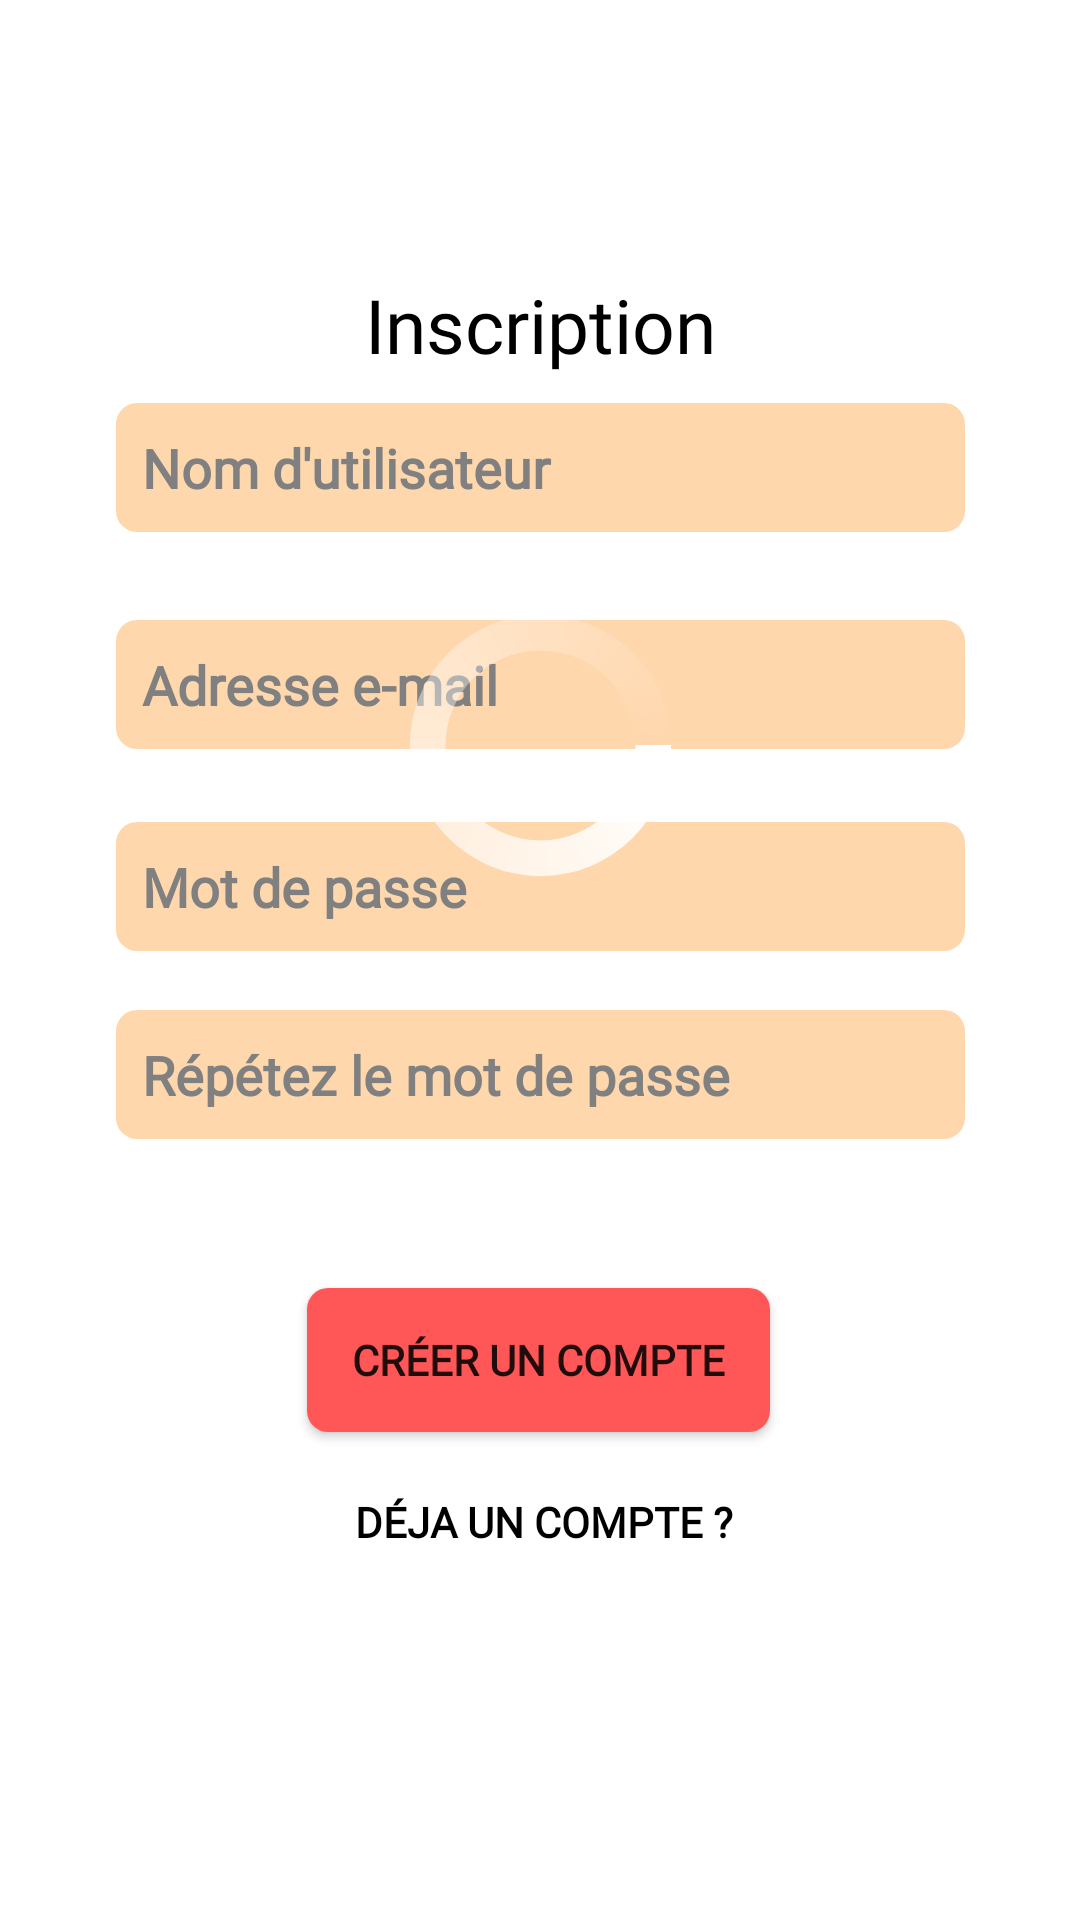

Reconstruct the res/layout file that produces this screen, plus the resources it refers to.
<!-- AndroidManifest.xml: application theme Theme.Test4 -->
<!-- res/layout/activity_inscription.xml -->
<?xml version="1.0" encoding="utf-8"?>
<androidx.constraintlayout.widget.ConstraintLayout xmlns:android="http://schemas.android.com/apk/res/android"
    xmlns:app="http://schemas.android.com/apk/res-auto"
    xmlns:tools="http://schemas.android.com/tools"
    android:id="@+id/layoutActivityInscription"
    android:clickable="true"
    android:layout_width="match_parent"
    android:layout_height="match_parent"
    android:background="@color/orangeoff">


    <TextView
        android:id="@+id/textView29"
        android:layout_width="wrap_content"
        android:layout_height="wrap_content"
        android:layout_marginTop="68dp"
        android:fontFamily="@font/montserrat"
        android:text="Inscription"
        android:textColor="@color/black"
        android:textSize="25dp"
        app:layout_constraintBottom_toTopOf="@+id/editTextUsernameRegister"
        app:layout_constraintEnd_toEndOf="parent"
        app:layout_constraintStart_toStartOf="parent"
        app:layout_constraintTop_toTopOf="parent"
        app:layout_constraintVertical_bias="0.714" />

    <EditText
        android:id="@+id/editTextMailRegister"
        android:layout_width="283dp"
        android:layout_height="43dp"
        android:background="@drawable/rounded_bg"
        android:ems="10"
        android:hint="  Adresse e-mail"
        android:fontFamily="@font/montserrat"
        android:inputType="textEmailAddress"
        android:textStyle="bold"
        android:textColorHint="@color/gris"
        app:layout_constraintBottom_toBottomOf="parent"
        app:layout_constraintEnd_toEndOf="parent"
        app:layout_constraintStart_toStartOf="parent"
        app:layout_constraintTop_toBottomOf="@+id/editTextUsernameRegister"
        app:layout_constraintVertical_bias="0.07" />

    <TextView
        android:id="@+id/txtErrPwd2"
        android:layout_width="336dp"
        android:layout_height="25dp"
        android:textColor="@color/rouge_fonce"
        android:textSize="10dp"
        app:layout_constraintBottom_toTopOf="@+id/btnCreateAccount"
        app:layout_constraintEnd_toEndOf="parent"
        app:layout_constraintHorizontal_bias="0.973"
        app:layout_constraintStart_toStartOf="parent"
        app:layout_constraintTop_toBottomOf="@+id/editTextPasswordRegister2"
        app:layout_constraintVertical_bias="0.0"
        android:fontFamily="@font/montserrat"/>

    <EditText
        android:id="@+id/editTextPasswordRegister"
        android:layout_width="283dp"
        android:layout_height="43dp"
        android:background="@drawable/rounded_bg"
        android:ems="10"
        android:hint="  Mot de passe"
        android:inputType="textPassword"
        android:textStyle="bold"
        android:textColorHint="@color/gris"
        app:layout_constraintBottom_toBottomOf="parent"
        app:layout_constraintEnd_toEndOf="parent"
        app:layout_constraintStart_toStartOf="parent"
        app:layout_constraintTop_toBottomOf="@+id/editTextMailRegister"
        app:layout_constraintVertical_bias="0.07"
        android:fontFamily="@font/montserrat"/>

    <TextView
        android:id="@+id/txtErrPwd1"
        android:layout_width="336dp"
        android:layout_height="25dp"
        android:textColor="@color/rouge_fonce"
        android:textSize="10dp"
        app:layout_constraintBottom_toTopOf="@+id/editTextPasswordRegister2"
        app:layout_constraintEnd_toEndOf="parent"
        app:layout_constraintHorizontal_bias="0.973"
        app:layout_constraintStart_toStartOf="parent"
        app:layout_constraintTop_toBottomOf="@+id/editTextPasswordRegister"
        app:layout_constraintVertical_bias="0.0" />

    <TextView
        android:id="@+id/txtErrMailRegister"
        android:layout_width="336dp"
        android:layout_height="25dp"
        android:textColor="@color/rouge_fonce"
        android:textSize="10dp"
        app:layout_constraintBottom_toTopOf="@+id/editTextPasswordRegister"
        app:layout_constraintEnd_toEndOf="parent"
        app:layout_constraintHorizontal_bias="0.973"
        app:layout_constraintStart_toStartOf="parent"
        app:layout_constraintTop_toBottomOf="@+id/editTextMailRegister"
        app:layout_constraintVertical_bias="0.0" />

    <EditText
        android:id="@+id/editTextPasswordRegister2"
        android:layout_width="283dp"
        android:layout_height="43dp"
        android:background="@drawable/rounded_bg"
        android:ems="10"
        android:hint="  Répétez le mot de passe"
        android:fontFamily="@font/montserrat"
        android:inputType="textPassword"
        android:textStyle="bold"
        android:textColorHint="@color/gris"
        app:layout_constraintBottom_toBottomOf="parent"
        app:layout_constraintEnd_toEndOf="parent"
        app:layout_constraintStart_toStartOf="parent"
        app:layout_constraintTop_toBottomOf="@+id/editTextPasswordRegister"
        app:layout_constraintVertical_bias="0.07" />

    <EditText
        android:id="@+id/editTextUsernameRegister"
        android:layout_width="283dp"
        android:layout_height="43dp"
        android:background="@drawable/rounded_bg"
        android:ems="10"
        android:hint="  Nom d'utilisateur "
        android:fontFamily="@font/montserrat"
        android:inputType="textEmailAddress"
        android:textStyle="bold"
        android:textColorHint="@color/gris"
        app:layout_constraintBottom_toBottomOf="parent"
        app:layout_constraintEnd_toEndOf="parent"
        app:layout_constraintStart_toStartOf="parent"
        app:layout_constraintTop_toTopOf="parent"
        app:layout_constraintVertical_bias="0.225" />

    <Button
        android:id="@+id/btnCreateAccount"
        android:layout_width="wrap_content"
        android:layout_height="wrap_content"
        android:layout_marginTop="36dp"
        android:onClick="createAccount"
        android:text="Créer un compte"
        android:fontFamily="@font/montserrat"
        android:textStyle="bold"
        android:background="@drawable/rounded_red"
        app:layout_constraintBottom_toBottomOf="parent"
        app:layout_constraintEnd_toEndOf="parent"
        app:layout_constraintHorizontal_bias="0.498"
        app:layout_constraintStart_toStartOf="parent"
        app:layout_constraintTop_toBottomOf="@+id/editTextPasswordRegister2"
        app:layout_constraintVertical_bias="0.077"
        android:paddingLeft="15dp"
        android:paddingRight="15dp"/>

    <Button
        android:id="@+id/btnGotAccount"
        android:layout_width="189dp"
        android:layout_height="39dp"
        android:background="@color/transparent"
        android:onClick="loginActivityBtn"
        android:text="Déja un compte ?"
        android:fontFamily="@font/montserrat"
        android:textColor="@color/black"
        android:textStyle="bold"
        app:layout_constraintBottom_toBottomOf="parent"
        app:layout_constraintEnd_toEndOf="parent"
        app:layout_constraintHorizontal_bias="0.506"
        app:layout_constraintStart_toStartOf="parent"
        app:layout_constraintTop_toBottomOf="@+id/btnCreateAccount"
        app:layout_constraintVertical_bias="0.084" />


    <TextView
        android:id="@+id/txtErrUsername"
        android:layout_width="336dp"
        android:layout_height="25dp"
        android:textColor="@color/rouge_fonce"
        android:textSize="10dp"
        app:layout_constraintBottom_toTopOf="@+id/editTextMailRegister"
        app:layout_constraintEnd_toEndOf="parent"
        app:layout_constraintHorizontal_bias="0.973"
        app:layout_constraintStart_toStartOf="parent"
        app:layout_constraintTop_toBottomOf="@+id/editTextUsernameRegister"
        app:layout_constraintVertical_bias="0.0" />

    <ProgressBar
        android:id="@+id/pgrbInscription"
        style="?android:attr/progressBarStyle"
        android:layout_width="103dp"
        android:layout_height="95dp"
        android:indeterminateDrawable="@drawable/progress"
        app:layout_constraintBottom_toBottomOf="parent"
        app:layout_constraintEnd_toEndOf="parent"
        app:layout_constraintStart_toStartOf="parent"
        app:layout_constraintTop_toTopOf="parent"
        app:layout_constraintVertical_bias="0.369" />


</androidx.constraintlayout.widget.ConstraintLayout>
<!-- resources referenced by this layout -->
<resources>
  <color name="black">#FF000000</color>
  <color name="gris">#808080</color>
  <color name="orangeoff">#fff</color>
  <color name="rouge_fonce">#FF1717</color>
  <color name="transparent">#00000000</color>
  <!-- drawable progress (drawable) -->
  <?xml version="1.0" encoding="utf-8"?>
  <rotate xmlns:android="http://schemas.android.com/apk/res/android"
      android:pivotX="50%"
      android:pivotY="50%"
      android:fromDegrees="0"
      android:toDegrees="1080">
  
      <shape
          android:shape="ring"
          android:innerRadiusRatio="3"
          android:thicknessRatio="8"
          android:useLevel="false">
  
          <size
              android:width="76dip"
              android:height="76dip" />
  
          <gradient
              android:type="sweep"
              android:useLevel="false"
              android:startColor="#fff"
              android:angle="0"/>
  
      </shape>
  
  </rotate>
  <!-- drawable rounded_bg (drawable) -->
  <shape xmlns:android="http://schemas.android.com/apk/res/android"
      android:shape="rectangle">
      <solid
          android:color="@color/beige"
          />
      <corners android:radius="7dp" />
  </shape>
  <!-- drawable rounded_red (drawable) -->
  <shape xmlns:android="http://schemas.android.com/apk/res/android"
      android:shape="rectangle">
      <solid
          android:color="@color/redoff"
          />
      <corners android:radius="7dp" />
  </shape>
  <style name="Theme.Test4" parent="Theme.AppCompat.Light.NoActionBar">
          
          <item name="colorPrimary">@color/redoff</item>
          <item name="colorPrimaryDark">@color/redoff</item>
          <item name="colorPrimaryVariant">@color/redoff</item>
          <item name="colorOnPrimary">@color/white</item>
          
          <item name="colorSecondary">@color/redoff</item>
          <item name="colorSecondaryVariant">@color/redoff</item>
          <item name="colorOnSecondary">@color/black</item>
          
          <item name="android:statusBarColor" tools:targetApi="l">?attr/colorPrimaryVariant</item>
  
          
          <item name="android:windowBackground">@android:color/holo_orange_light</item>
      </style>
  <color name="beige">#FFD7AD</color>
  <color name="redoff">#ff5757</color>
  <color name="white">#FFFFFFFF</color>
</resources>
